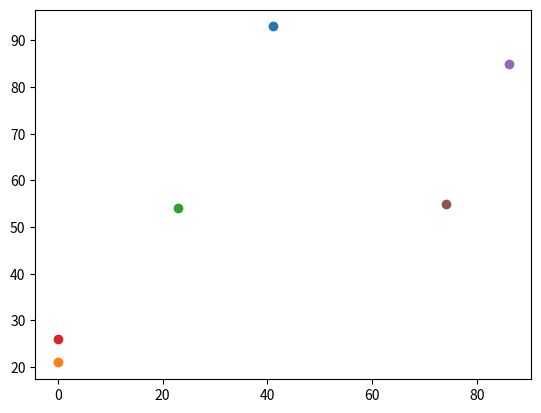

This chart was generated by the following Python code:
from matplotlib import pyplot as plt
import random

class SalemanMap:
    def __init__(self):
        self.x = []
        self.y = []
        self.name = None

    def get_map(self):

        for n in range(len(self.name)):
            plt.plot((self.x[n]), (self.y[n]), marker="o", label=self.name[n])
        plt.show()

    def generate_data(self, names:list):
        self.name = names
        for i in names:
            self.x.append(random.randint(0,100))
            self.y.append(random.randint(0,100))


# x: list[int], y: list[int], name: list[str]

test = SalemanMap()
test.generate_data(['Kobe', 'Tokyo', 'Nagoya', 'Kyoto', 'Saitama', "Yokohama"])
test.get_map()
